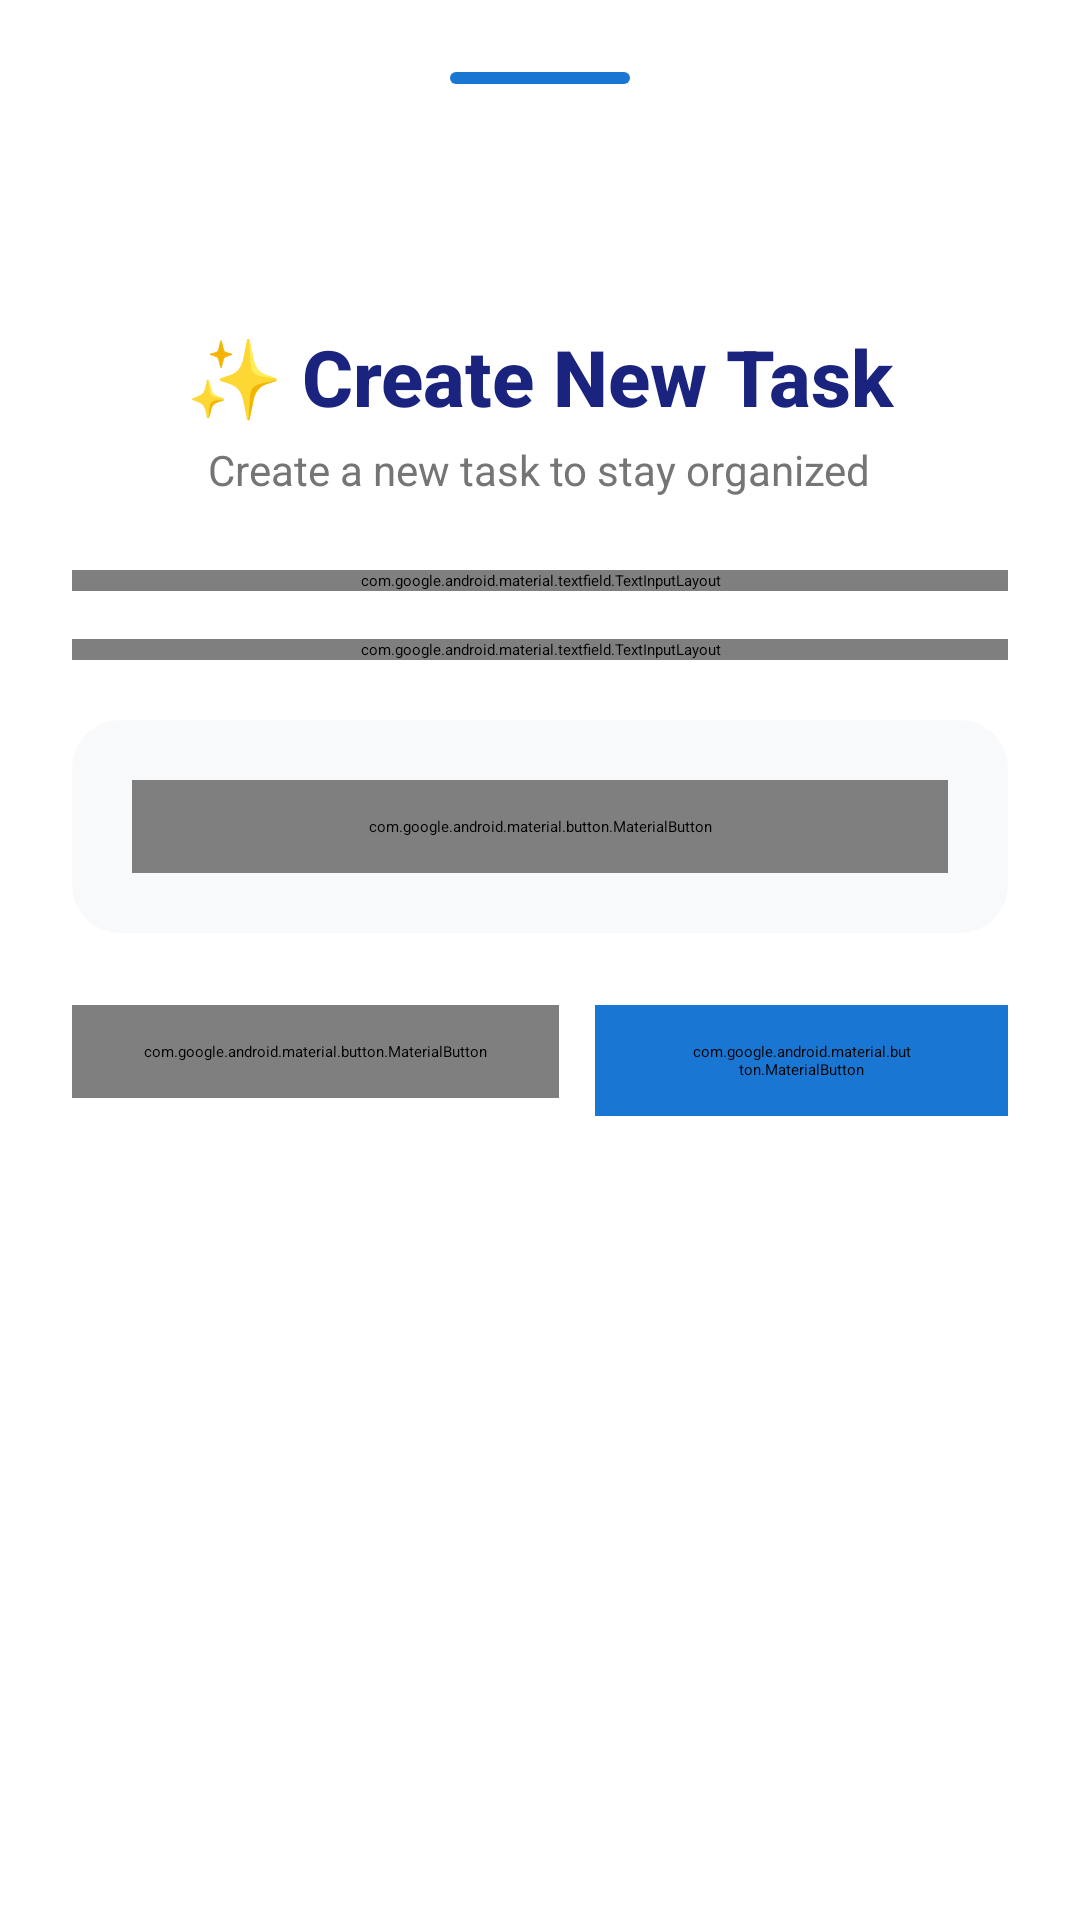

Reconstruct the res/layout file that produces this screen, plus the resources it refers to.
<!-- AndroidManifest.xml: application theme Theme.TODOList -->
<!-- res/layout/dialog_add_task.xml -->
<?xml version="1.0" encoding="utf-8"?>
<androidx.cardview.widget.CardView xmlns:android="http://schemas.android.com/apk/res/android"
    xmlns:app="http://schemas.android.com/apk/res-auto"
    android:layout_width="match_parent"
    android:layout_height="wrap_content"
    android:layout_margin="0dp"
    app:cardCornerRadius="20dp"
    app:cardElevation="0dp"
    app:cardUseCompatPadding="false"
    android:backgroundTint="@android:color/white">

    <ScrollView
        android:layout_width="match_parent"
        android:layout_height="wrap_content"
        android:fillViewport="true"
        android:scrollbars="none">

        <LinearLayout
            android:layout_width="match_parent"
            android:layout_height="wrap_content"
            android:orientation="vertical"
            android:padding="24dp">

            
            <LinearLayout
                android:layout_width="match_parent"
                android:layout_height="wrap_content"
                android:gravity="center"
                android:orientation="vertical"
                android:layout_marginBottom="24dp">

                <View
                    android:layout_width="60dp"
                    android:layout_height="4dp"
                    android:background="@drawable/rounded_accent_background"
                    android:layout_marginBottom="16dp" />

                <ImageView
                    android:layout_width="48dp"
                    android:layout_height="48dp"
                    android:src="@drawable/ic_add_task"
                    android:background="@drawable/circular_accent_background"
                    android:padding="12dp"
                    android:layout_marginBottom="16dp"
                    app:tint="@android:color/white" />

                <TextView
                    android:layout_width="wrap_content"
                    android:layout_height="wrap_content"
                    android:text="@string/add_new_task"
                    android:textColor="#1A237E"
                    android:textSize="26sp"
                    android:textStyle="bold"
                    android:fontFamily="sans-serif-medium" />

                <TextView
                    android:layout_width="wrap_content"
                    android:layout_height="wrap_content"
                    android:text="Create a new task to stay organized"
                    android:textColor="#757575"
                    android:textSize="14sp"
                    android:layout_marginTop="4dp"
                    android:fontFamily="sans-serif" />
            </LinearLayout>

            
            <com.google.android.material.textfield.TextInputLayout
                style="@style/Widget.Material3.TextInputLayout.OutlinedBox"
                android:layout_width="match_parent"
                android:layout_height="wrap_content"
                android:layout_marginBottom="16dp"
                android:hint="@string/task_title_hint"
                app:boxCornerRadiusTopStart="12dp"
                app:boxCornerRadiusTopEnd="12dp"
                app:boxCornerRadiusBottomStart="12dp"
                app:boxCornerRadiusBottomEnd="12dp"
                app:boxStrokeColor="@color/input_stroke_color"
                app:hintTextColor="#1976D2"
                app:startIconDrawable="@drawable/ic_title"
                app:startIconTint="#1976D2">

                <com.google.android.material.textfield.TextInputEditText
                    android:id="@+id/et_task_title"
                    android:layout_width="match_parent"
                    android:layout_height="wrap_content"
                    android:inputType="textCapSentences"
                    android:textSize="16sp"
                    android:textColor="#212121"
                    android:fontFamily="sans-serif" />
            </com.google.android.material.textfield.TextInputLayout>

            
            <com.google.android.material.textfield.TextInputLayout
                style="@style/Widget.Material3.TextInputLayout.OutlinedBox"
                android:layout_width="match_parent"
                android:layout_height="wrap_content"
                android:layout_marginBottom="20dp"
                android:hint="@string/task_description_hint"
                app:boxCornerRadiusTopStart="12dp"
                app:boxCornerRadiusTopEnd="12dp"
                app:boxCornerRadiusBottomStart="12dp"
                app:boxCornerRadiusBottomEnd="12dp"
                app:boxStrokeColor="@color/input_stroke_color"
                app:hintTextColor="#1976D2"
                app:startIconDrawable="@drawable/ic_description"
                app:startIconTint="#1976D2">

                <com.google.android.material.textfield.TextInputEditText
                    android:id="@+id/et_task_description"
                    android:layout_width="match_parent"
                    android:layout_height="wrap_content"
                    android:inputType="textCapSentences|textMultiLine"
                    android:minLines="3"
                    android:maxLines="5"
                    android:textSize="16sp"
                    android:textColor="#212121"
                    android:fontFamily="sans-serif" />
            </com.google.android.material.textfield.TextInputLayout>

            
            <androidx.cardview.widget.CardView
                android:layout_width="match_parent"
                android:layout_height="wrap_content"
                android:layout_marginBottom="24dp"
                app:cardCornerRadius="16dp"
                app:cardElevation="2dp"
                android:backgroundTint="#F8F9FA">

                <LinearLayout
                    android:layout_width="match_parent"
                    android:layout_height="wrap_content"
                    android:orientation="vertical"
                    android:padding="20dp">

                    <com.google.android.material.button.MaterialButton
                        android:id="@+id/btn_set_reminder"
                        style="@style/Widget.Material3.Button.OutlinedButton"
                        android:layout_width="match_parent"
                        android:layout_height="wrap_content"
                        android:text="@string/set_reminder"
                        android:textColor="#1976D2"
                        android:textSize="16sp"
                        android:fontFamily="sans-serif-medium"
                        app:icon="@drawable/ic_alarm"
                        app:iconTint="#1976D2"
                        app:iconGravity="start"
                        app:strokeColor="#1976D2"
                        app:strokeWidth="2dp"
                        app:cornerRadius="12dp"
                        android:paddingVertical="12dp" />

                    <LinearLayout
                        android:id="@+id/reminder_display_container"
                        android:layout_width="match_parent"
                        android:layout_height="wrap_content"
                        android:layout_marginTop="12dp"
                        android:padding="12dp"
                        android:background="@drawable/reminder_background"
                        android:orientation="horizontal"
                        android:gravity="center_vertical"
                        android:visibility="gone">

                        <ImageView
                            android:layout_width="20dp"
                            android:layout_height="20dp"
                            android:src="@drawable/ic_schedule"
                            app:tint="#4CAF50"
                            android:layout_marginEnd="8dp" />

                        <TextView
                            android:id="@+id/tv_reminder_time"
                            android:layout_width="0dp"
                            android:layout_height="wrap_content"
                            android:layout_weight="1"
                            android:textColor="#2E7D32"
                            android:textSize="14sp"
                            android:fontFamily="sans-serif-medium" />

                        <ImageView
                            android:layout_width="20dp"
                            android:layout_height="20dp"
                            android:src="@drawable/ic_check_circle"
                            app:tint="#4CAF50" />
                    </LinearLayout>
                </LinearLayout>
            </androidx.cardview.widget.CardView>

            
            <LinearLayout
                android:layout_width="match_parent"
                android:layout_height="wrap_content"
                android:orientation="horizontal"
                android:gravity="end">

                <com.google.android.material.button.MaterialButton
                    android:id="@+id/btn_cancel"
                    style="@style/Widget.Material3.Button.TextButton"
                    android:layout_width="wrap_content"
                    android:layout_height="wrap_content"
                    android:text="@string/cancel"
                    android:textColor="#757575"
                    android:textSize="16sp"
                    android:fontFamily="sans-serif-medium"
                    android:paddingHorizontal="24dp"
                    android:paddingVertical="12dp"
                    app:cornerRadius="12dp"
                    android:layout_marginEnd="12dp" />

                <com.google.android.material.button.MaterialButton
                    android:id="@+id/btn_add_task"
                    style="@style/Widget.Material3.Button"
                    android:layout_width="wrap_content"
                    android:layout_height="wrap_content"
                    android:text="@string/add_task"
                    android:textColor="@android:color/white"
                    android:textSize="16sp"
                    android:fontFamily="sans-serif-medium"
                    android:backgroundTint="#1976D2"
                    android:paddingHorizontal="32dp"
                    android:paddingVertical="12dp"
                    app:cornerRadius="12dp"
                    app:icon="@drawable/ic_add"
                    app:iconTint="@android:color/white"
                    app:iconGravity="start"
                    android:elevation="4dp" />
            </LinearLayout>

        </LinearLayout>
    </ScrollView>
</androidx.cardview.widget.CardView>
<!-- resources referenced by this layout -->
<resources>
  <!-- drawable ic_add_task (drawable) -->
  <vector xmlns:android="http://schemas.android.com/apk/res/android"
      android:width="24dp"
      android:height="24dp"
      android:viewportWidth="24"
      android:viewportHeight="24">
      <path
          android:fillColor="#FF000000"
          android:pathData="M14,2H6A2,2 0 0,0 4,4V20A2,2 0 0,0 6,22H18A2,2 0 0,0 20,20V8L14,2M18,20H6V4H13V9H18V20Z"/>
      <path
          android:fillColor="#FF000000"
          android:pathData="M11,15H13V12H16V10H13V7H11V10H8V12H11V15Z"/>
  </vector>
  <!-- drawable ic_description (drawable) -->
  <vector xmlns:android="http://schemas.android.com/apk/res/android"
      android:width="24dp"
      android:height="24dp"
      android:viewportWidth="24"
      android:viewportHeight="24">
      <path
          android:fillColor="#FF000000"
          android:pathData="M14,2H6A2,2 0 0,0 4,4V20A2,2 0 0,0 6,22H18A2,2 0 0,0 20,20V8L14,2M18,20H6V4H13V9H18V20Z"/>
      <path
          android:fillColor="#FF000000"
          android:pathData="M8,12V14H16V12H8M8,16V18H13V16H8Z"/>
  </vector>
  <!-- drawable ic_title (drawable) -->
  <vector xmlns:android="http://schemas.android.com/apk/res/android"
      android:width="24dp"
      android:height="24dp"
      android:viewportWidth="24"
      android:viewportHeight="24">
      <path
          android:fillColor="#FF000000"
          android:pathData="M5,4V7H10.5V19H13.5V7H19V4H5Z"/>
  </vector>
  <!-- drawable reminder_background (drawable) -->
  <?xml version="1.0" encoding="utf-8"?>
  <shape xmlns:android="http://schemas.android.com/apk/res/android"
      android:shape="rectangle">
  
      <solid android:color="#33FFFFFF" />
  
      <corners android:radius="20dp" />
  
  </shape>
  <!-- drawable rounded_accent_background (drawable) -->
  <shape xmlns:android="http://schemas.android.com/apk/res/android"
      android:shape="rectangle">
      <solid android:color="#1976D2" />
      <corners android:radius="2dp" />
  </shape>
  <string name="add_new_task">✨ Create New Task</string>
  <string name="add_task">Create Task</string>
  <string name="cancel">Cancel</string>
  <string name="set_reminder">Set Reminder</string>
  <string name="task_description_hint">Add some details… (optional)</string>
  <string name="task_title_hint">What needs to be done?</string>
</resources>
